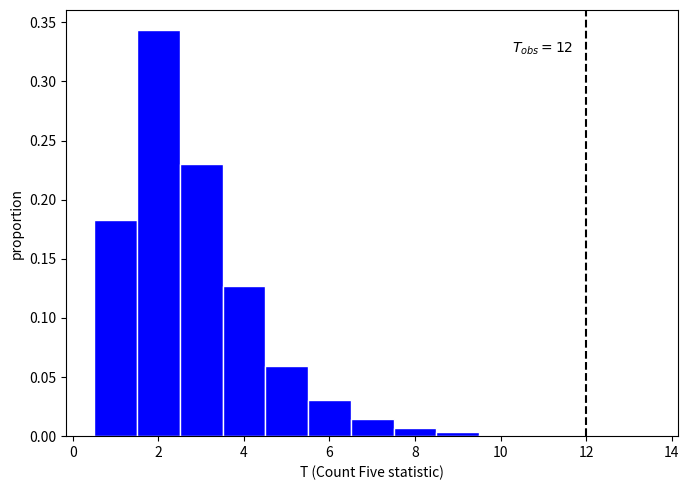

Write the Python code that produced this figure.
# -*- coding: utf-8 -*-
"""Monte Carlo Testing of Hypothesis.ipynb

Automatically generated by Colab.

Original file is located at
    https://colab.research.google.com/drive/13reGDwncdeuEuFdXSGGWGGlNNgffWwwu
"""

#Calculating Type I error rate
import numpy as np
from scipy import stats
mu_0 = 500
sigma=100
n=20
alpha=0.05
num_simulations=100000
np.random.seed(42)
df=n-1
t_crit=stats.t.ppf(1-alpha,df)
samples=np.random.normal(loc=mu_0,scale=sigma,size=(num_simulations,n))
x_bar =np.mean(samples,axis=1)
s=np.std(samples,axis=1,ddof=1)
t_star=(x_bar-mu_0)/(s/np.sqrt(n))
rejections=t_star>t_crit
empirical_type_i_error_rate=np.mean(rejections)
print(f"Empirical Type I Error Rate: {empirical_type_i_error_rate}")
print("Theoretical Alpha: 0.05")

#Checking for mean
import numpy as np
from scipy import stats

n, alpha, mu0, sigma, m = 20, 0.05, 500, 100, 10000
p_vals = np.empty(m)

for j in range(m):
    x = np.random.normal(mu0, sigma, n)
    tstat = (x.mean() - mu0) / (x.std(ddof=1) / np.sqrt(n))
    p_vals[j] = 1 - stats.t.cdf(tstat, df=n - 1)

p_hat = np.mean(p_vals < alpha)
se_hat = np.sqrt(p_hat * (1 - p_hat) / m)
print(f"p value = {p_hat}")
print(f"standard error ={se_hat}")

#Checking for variance
import numpy as np
from scipy import stats

n, alpha, sigma0_sq, m = 20, 0.05, 4, 10000
rej = np.empty(m)

for j in range(m):
    x = np.random.normal(0, np.sqrt(sigma0_sq), n)
    V = (n - 1) * x.var(ddof=1) / sigma0_sq
    rej[j] = V > stats.chi2.ppf(1 - alpha, df=n - 1)

p_hat = rej.mean()
se_hat = np.sqrt(p_hat * (1 - p_hat) / m)
print(f"P value={p_hat}")
print(f"Standard error ={se_hat}")

#Checking for variance with chisquare
import numpy as np
from scipy import stats

n, alpha, sigma0_sq, m = 20, 0.05, 4, 10000
rej = np.empty(m)

for j in range(m):
    x = np.random.chisquare(df=2,size=n)
    V = (n - 1) * x.var(ddof=1) / sigma0_sq
    rej[j] = V > stats.chi2.ppf(1 - alpha, df=n - 1)

p_hat = rej.mean()
se_hat = np.sqrt(p_hat * (1 - p_hat) / m)
print(f"P value={p_hat}")
print(f"Standard error ={se_hat}")

#The Count Five Test:
import numpy as np
import matplotlib.pyplot as plt

def count5(x, y):
    X, Y = x - x.mean(), y - y.mean()
    outx = np.sum(X > Y.max()) + np.sum(X < Y.min())
    outy = np.sum(Y > X.max()) + np.sum(Y < X.min())
    return max(outx, outy)

n1, n2, m = 15, 18, 10000
T_obs = 12

null_stats = np.empty(m, dtype=int)
for j in range(m):
    x = np.random.normal(0, 1, n1)
    y = np.random.normal(0, 1, n2)
    null_stats[j] = count5(x, y)

# --- plot ---
bins = np.arange(null_stats.min(), null_stats.max() + 2) - 0.5
weights = np.ones_like(null_stats) / m

fig, ax = plt.subplots(figsize=(7, 5))
ax.hist(null_stats, bins=bins, weights=weights, color="blue", edgecolor="white")
ax.axvline(T_obs, color="black", linestyle="--", linewidth=1.5)
ax.text(T_obs - 0.3, ax.get_ylim()[1]*0.9, r"$T_{obs}=12$", ha="right")

ax.set_xlabel("T (Count Five statistic)")
ax.set_ylabel("proportion")
plt.tight_layout()
plt.show()
